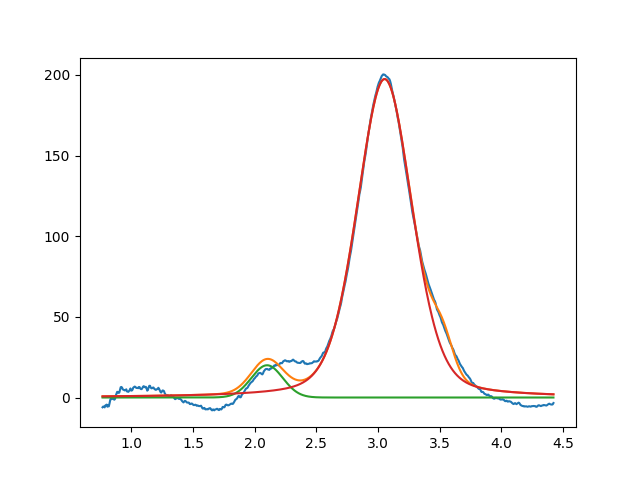

Data behind this chart, as committed beside it:
2.099999999999999645e+00, 2.000000000000000355e+01, 2.999999999999105604e-01, 9.999999999999863443e-01
3.053310775650254438e+00, 1.974573925636185550e+02, 5.260627089374126930e-01, 7.198073244184864938e-01
3.523471022930691365e+00, 1.986415553449466742e+01, 1.999999999999999833e-01, 9.999999999999998890e-01
